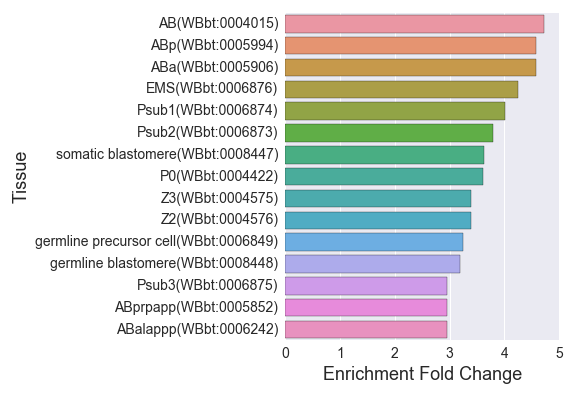

The data file committed next to this chart (first rows):
, Tissue, Expected, Observed, Fold Change, Q value, Enrichment Fold Change
0, ABarpppaa(WBbt:0006041), 3.6, 10.0, 2.778, 0.018, 2.778
1, MSpaaa(WBbt:0005933), 2.836, 8.0, 2.821, 0.02269, 2.821
2, ABplappp(WBbt:0006470), 4.145, 9.0, 2.171, 0.0388, 2.171
3, ABplaaap(WBbt:0006478), 3.273, 9.0, 2.75, 0.0209, 2.75
4, ABprappa(WBbt:0006269), 4.145, 9.0, 2.171, 0.0388, 2.171
5, ABa(WBbt:0005906), 3.055, 14.0, 4.583, 4.8923772475106144e-06, 4.583
6, ABplaapaa(WBbt:0005866), 3.927, 9.0, 2.292, 0.03117, 2.292
7, ABalappa(WBbt:0006157), 3.709, 9.0, 2.426, 0.02831, 2.426
8, ABarpapp(WBbt:0006514), 3.382, 9.0, 2.661, 0.02269, 2.661
9, ABpraapap(WBbt:0006062), 3.709, 8.0, 2.157, 0.04824, 2.157
10, P8.p(WBbt:0006896), 7.091, 14.0, 1.974, 0.02951, 1.974
11, E(WBbt:0004804), 3.709, 9.0, 2.426, 0.02831, 2.426
12, MSpapp(WBbt:0006201), 3.927, 9.0, 2.292, 0.03117, 2.292
13, ABaraapa(WBbt:0005853), 3.927, 9.0, 2.292, 0.03117, 2.292
14, ABalapap(WBbt:0006562), 3.382, 9.0, 2.661, 0.02269, 2.661
15, oocyte(WBbt:0006797), 15.93, 40.0, 2.511, 1.0154555963827506e-06, 2.511
16, germline precursor cell(WBbt:0006849), 5.236, 17.0, 3.247, 6.314624323671759e-05, 3.247
17, MSppaa(WBbt:0006531), 3.709, 8.0, 2.157, 0.04824, 2.157
18, P0(WBbt:0004422), 3.055, 11.0, 3.601, 0.0006496, 3.601
19, MSaaapp(WBbt:0005892), 2.836, 7.0, 2.468, 0.03495, 2.468
20, germ cell(WBbt:0006796), 25.09, 70.0, 2.79, 1.4545740199081455e-14, 2.79
21, ABpraaap(WBbt:0006534), 3.6, 9.0, 2.5, 0.02556, 2.5
22, ABprpppp(WBbt:0006179), 3.709, 9.0, 2.426, 0.02831, 2.426
23, Psub2(WBbt:0006873), 3.164, 12.0, 3.793, 0.0001646, 3.793
24, ABplpaapa(WBbt:0006115), 3.6, 8.0, 2.222, 0.04233, 2.222
25, ABalppap(WBbt:0006112), 3.818, 9.0, 2.357, 0.02859, 2.357
26, Cpapp(WBbt:0005897), 5.127, 11.0, 2.145, 0.02951, 2.145
27, ABp(WBbt:0005994), 3.055, 14.0, 4.583, 4.8923772475106144e-06, 4.583
28, ABplappa(WBbt:0006095), 3.273, 8.0, 2.444, 0.02951, 2.444
29, ABplaappa(WBbt:0006519), 4.255, 10.0, 2.35, 0.02717, 2.35
30, ABplppapa(WBbt:0006091), 3.164, 8.0, 2.529, 0.02831, 2.529
31, ABalaapa(WBbt:0006130), 3.709, 9.0, 2.426, 0.02831, 2.426
32, P9/10L(WBbt:0004412), 2.945, 7.0, 2.377, 0.03887, 2.377
33, germline blastomere(WBbt:0008448), 5.018, 16.0, 3.188, 0.000147, 3.188
34, ABprapapa(WBbt:0006510), 3.927, 9.0, 2.292, 0.03117, 2.292
35, MSaaaa(WBbt:0005894), 3.491, 8.0, 2.292, 0.03699, 2.292
36, ABplaaaap(WBbt:0006625), 3.709, 9.0, 2.426, 0.02831, 2.426
37, ABalaaap(WBbt:0005982), 4.036, 10.0, 2.477, 0.02277, 2.477
38, ABarpppp(WBbt:0006532), 3.273, 9.0, 2.75, 0.0209, 2.75
39, Psub3(WBbt:0006875), 3.055, 9.0, 2.946, 0.018, 2.946
40, MSaaap(WBbt:0006160), 3.818, 9.0, 2.357, 0.02859, 2.357
41, ABplaapp(WBbt:0005896), 2.945, 8.0, 2.716, 0.02277, 2.716
42, ABplaapa(WBbt:0006619), 3.273, 8.0, 2.444, 0.02951, 2.444
43, ABalpppa(WBbt:0006649), 4.255, 9.0, 2.115, 0.0427, 2.115
44, P6.p(WBbt:0006894), 7.855, 15.0, 1.91, 0.03074, 1.91
45, Epra(WBbt:0006321), 5.127, 12.0, 2.34, 0.02269, 2.34
46, ABarppaaa(WBbt:0006736), 2.945, 8.0, 2.716, 0.02277, 2.716
47, ABaraaaa(WBbt:0006360), 4.036, 10.0, 2.477, 0.02277, 2.477
48, Cpppa(WBbt:0006024), 2.836, 7.0, 2.468, 0.03495, 2.468
49, ABplppap(WBbt:0006028), 4.145, 9.0, 2.171, 0.0388, 2.171
50, Epla(WBbt:0006661), 4.8, 10.0, 2.083, 0.0388, 2.083
51, Cpaaa(WBbt:0006212), 4.364, 11.0, 2.521, 0.0209, 2.521
52, ABplaaapa(WBbt:0006680), 4.582, 11.0, 2.401, 0.02269, 2.401
53, ABalppaa(WBbt:0005944), 4.582, 11.0, 2.401, 0.02269, 2.401
54, Caaaa(WBbt:0005899), 4.036, 10.0, 2.477, 0.02277, 2.477
55, ABarpaaa(WBbt:0006398), 4.909, 10.0, 2.037, 0.0427, 2.037
56, ABplaaaaa(WBbt:0006348), 3.927, 9.0, 2.292, 0.03117, 2.292
57, ABarpapa(WBbt:0006603), 3.709, 8.0, 2.157, 0.04824, 2.157
58, ABprpppa(WBbt:0005943), 3.6, 9.0, 2.5, 0.02556, 2.5
59, ABalaaaa(WBbt:0006427), 4.255, 10.0, 2.35, 0.02717, 2.35
... 63 more rows
